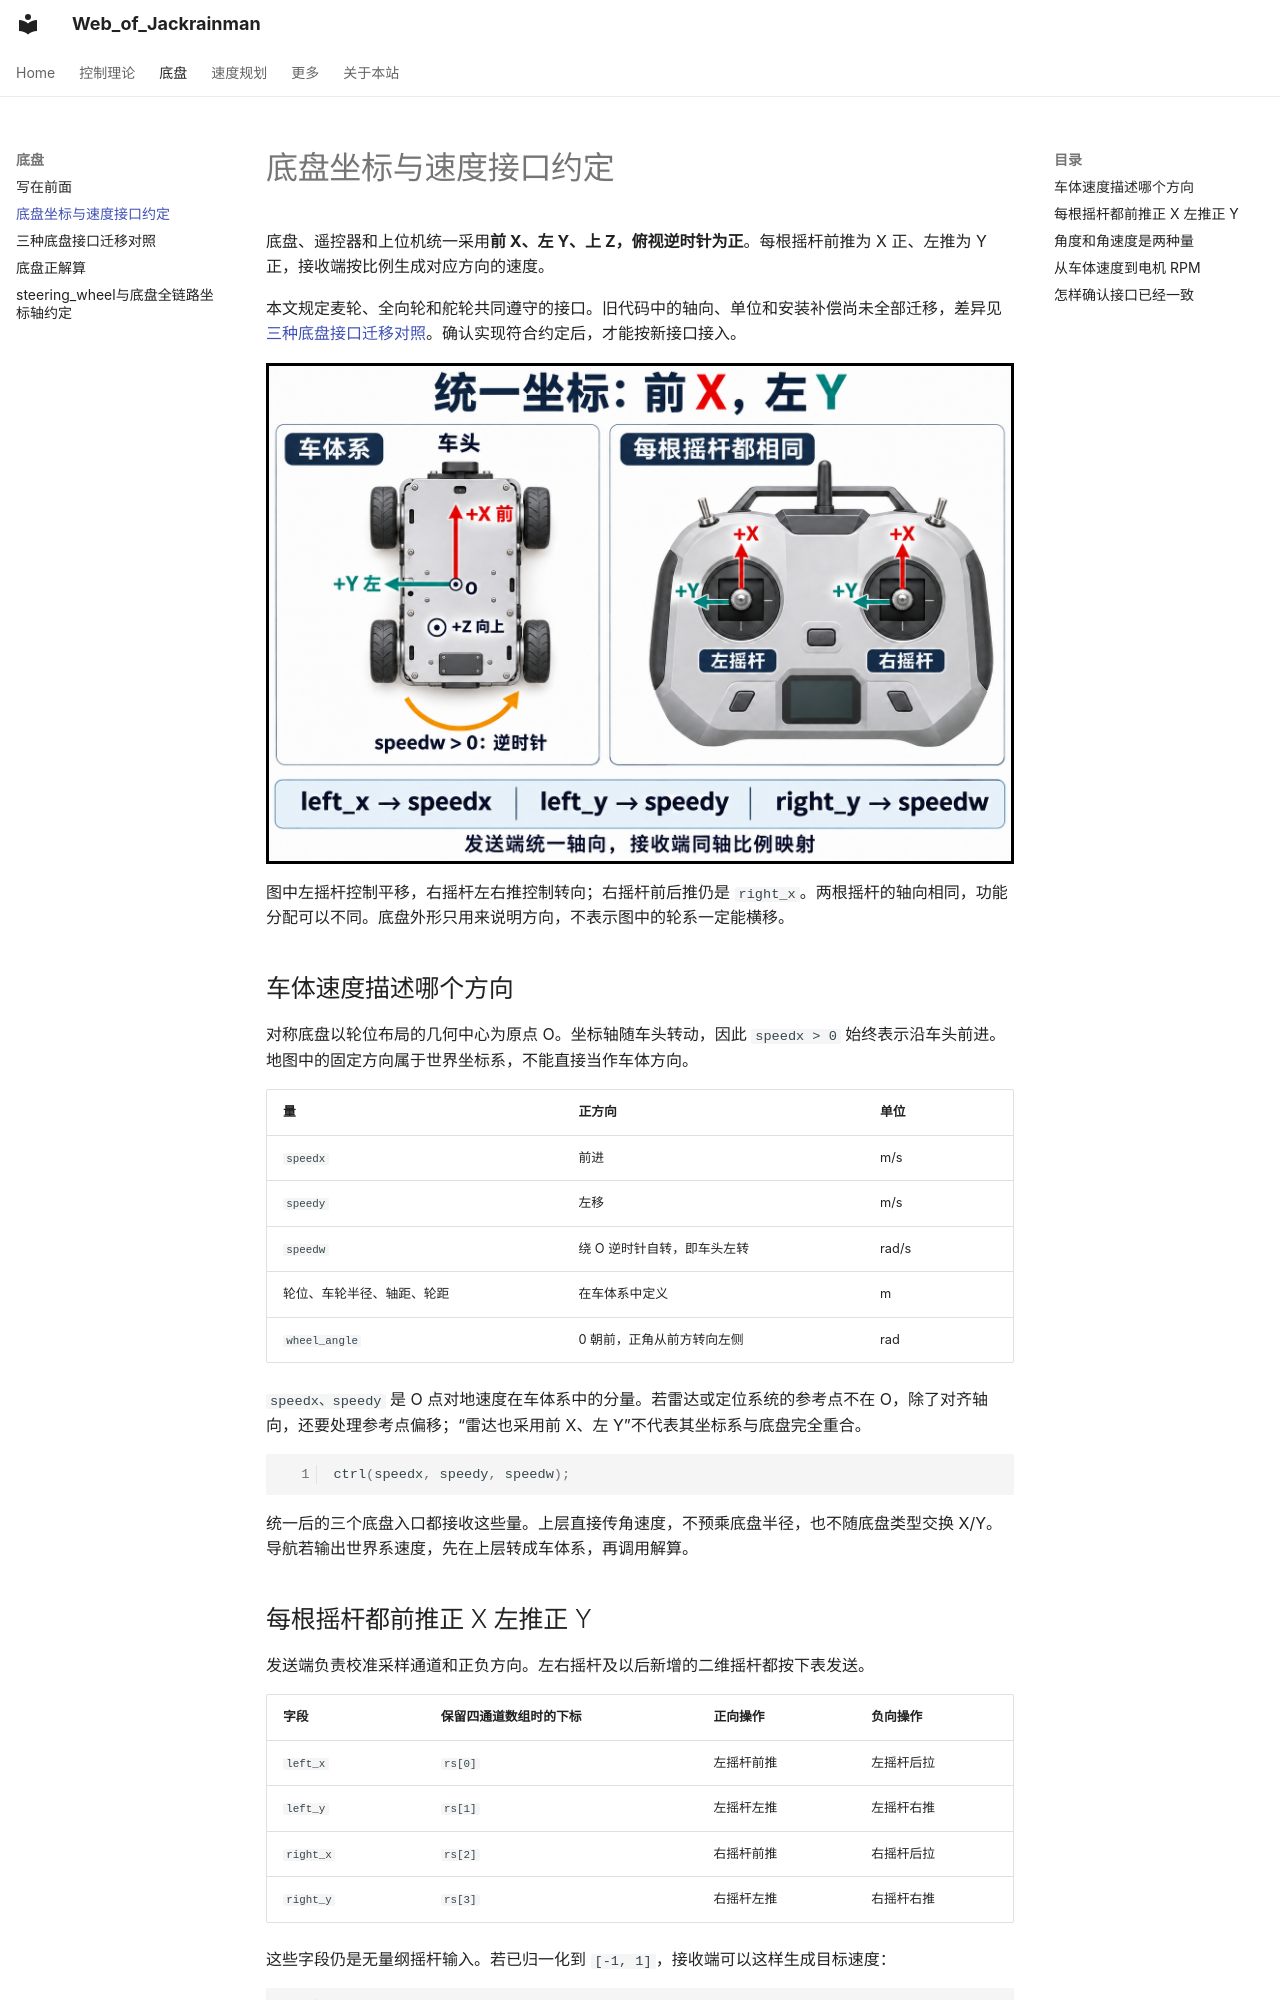

repository: Jackrainman/jackrainman.github.io · page: zh/Chassis/底盘坐标与速度接口约定/index.html · generator: mkdocs

# 底盘坐标与速度接口约定

底盘、遥控器和上位机统一采用**前 X、左 Y、上 Z，俯视逆时针为正**。每根摇杆前推为 X 正、左推为 Y 正，接收端按比例生成对应方向的速度。

本文规定麦轮、全向轮和舵轮共同遵守的接口。旧代码中的轴向、单位和安装补偿尚未全部迁移，差异见[三种底盘接口迁移对照](三种底盘接口迁移对照.md)。确认实现符合约定后，才能按新接口接入。

![俯视底盘的正 X 指向车头、正 Y 指向左侧，正角速度为逆时针；左右摇杆均前推正 X、左推正 Y](Pictures/底盘坐标与速度接口约定/chassis-axes-joysticks.png)

图中左摇杆控制平移，右摇杆左右推控制转向；右摇杆前后推仍是 `right_x`。两根摇杆的轴向相同，功能分配可以不同。底盘外形只用来说明方向，不表示图中的轮系一定能横移。

## 车体速度描述哪个方向

对称底盘以轮位布局的几何中心为原点 O。坐标轴随车头转动，因此 `speedx > 0` 始终表示沿车头前进。地图中的固定方向属于世界坐标系，不能直接当作车体方向。

| 量 | 正方向 | 单位 |
|---|---|---|
| `speedx` | 前进 | m/s |
| `speedy` | 左移 | m/s |
| `speedw` | 绕 O 逆时针自转，即车头左转 | rad/s |
| 轮位、车轮半径、轴距、轮距 | 在车体系中定义 | m |
| `wheel_angle` | 0 朝前，正角从前方转向左侧 | rad |

`speedx、speedy` 是 O 点对地速度在车体系中的分量。若雷达或定位系统的参考点不在 O，除了对齐轴向，还要处理参考点偏移；“雷达也采用前 X、左 Y”不代表其坐标系与底盘完全重合。

```c
ctrl(speedx, speedy, speedw);
```

统一后的三个底盘入口都接收这些量。上层直接传角速度，不预乘底盘半径，也不随底盘类型交换 X/Y。导航若输出世界系速度，先在上层转成车体系，再调用解算。
